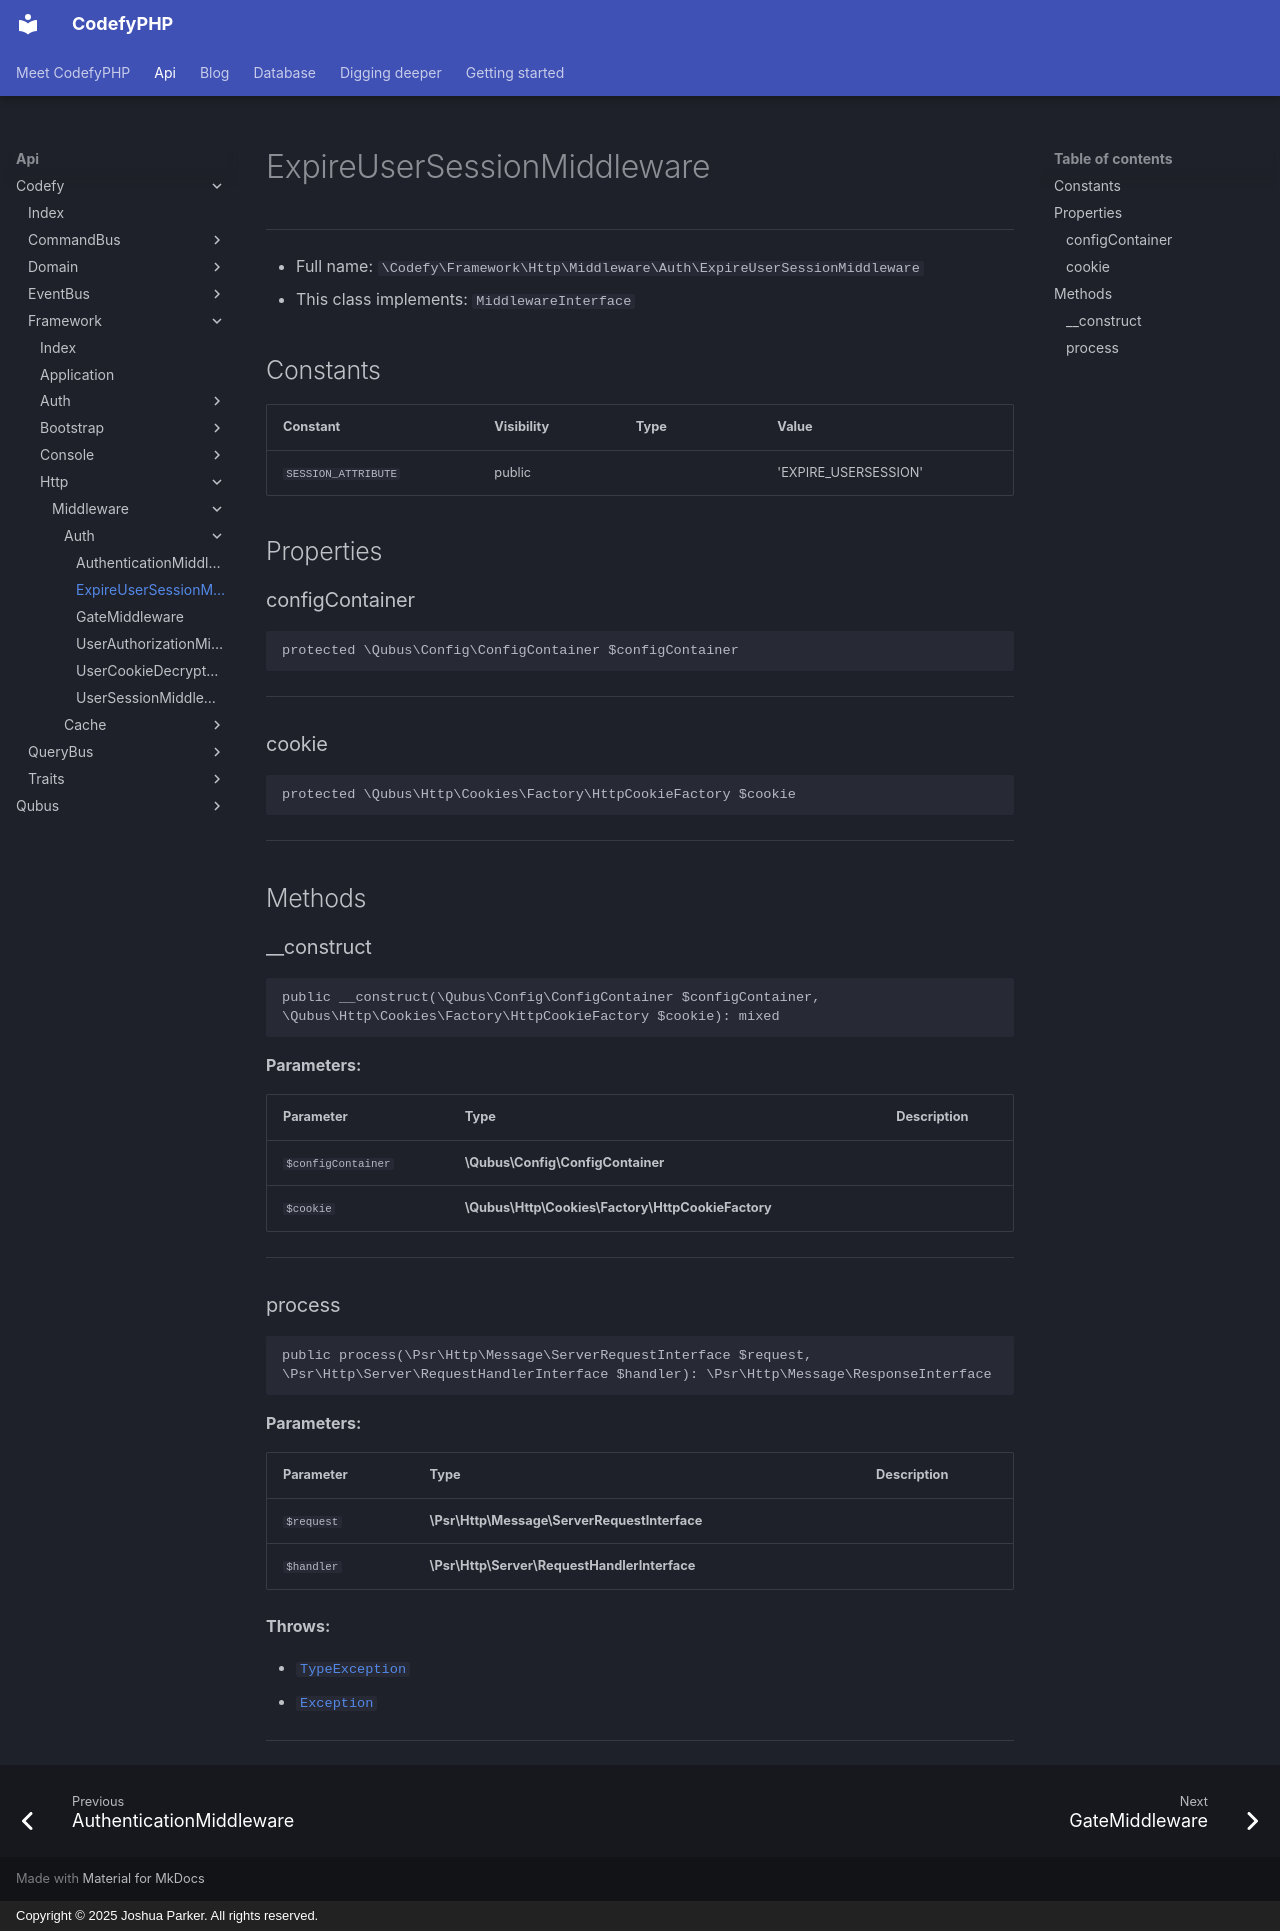

repository: codefyphp/docs · page: api/Codefy/Framework/Http/Middleware/Auth/ExpireUserSessionMiddleware/index.html · generator: mkdocs · copyright: Copyright © 2025 Joshua Parker. All rights reserved.

# ExpireUserSessionMiddleware

***

* Full name: `\Codefy\Framework\Http\Middleware\Auth\ExpireUserSessionMiddleware`
* This class implements:
  `MiddlewareInterface`

## Constants

| Constant            | Visibility | Type | Value                |
|---------------------|------------|------|----------------------|
| `SESSION_ATTRIBUTE` | public     |      | 'EXPIRE_USERSESSION' |

## Properties

### configContainer

```php
protected \Qubus\Config\ConfigContainer $configContainer
```

***

### cookie

```php
protected \Qubus\Http\Cookies\Factory\HttpCookieFactory $cookie
```

***

## Methods

### __construct

```php
public __construct(\Qubus\Config\ConfigContainer $configContainer, \Qubus\Http\Cookies\Factory\HttpCookieFactory $cookie): mixed
```

**Parameters:**

| Parameter          | Type                                              | Description |
|--------------------|---------------------------------------------------|-------------|
| `$configContainer` | **\Qubus\Config\ConfigContainer**                 |             |
| `$cookie`          | **\Qubus\Http\Cookies\Factory\HttpCookieFactory** |             |

***

### process

```php
public process(\Psr\Http\Message\ServerRequestInterface $request, \Psr\Http\Server\RequestHandlerInterface $handler): \Psr\Http\Message\ResponseInterface
```

**Parameters:**

| Parameter  | Type                                         | Description |
|------------|----------------------------------------------|-------------|
| `$request` | **\Psr\Http\Message\ServerRequestInterface** |             |
| `$handler` | **\Psr\Http\Server\RequestHandlerInterface** |             |

**Throws:**

- [`TypeException`](../../../../../Qubus/Exception/Data/TypeException.md)
- [`Exception`](../../../../../Exception.md)

***
